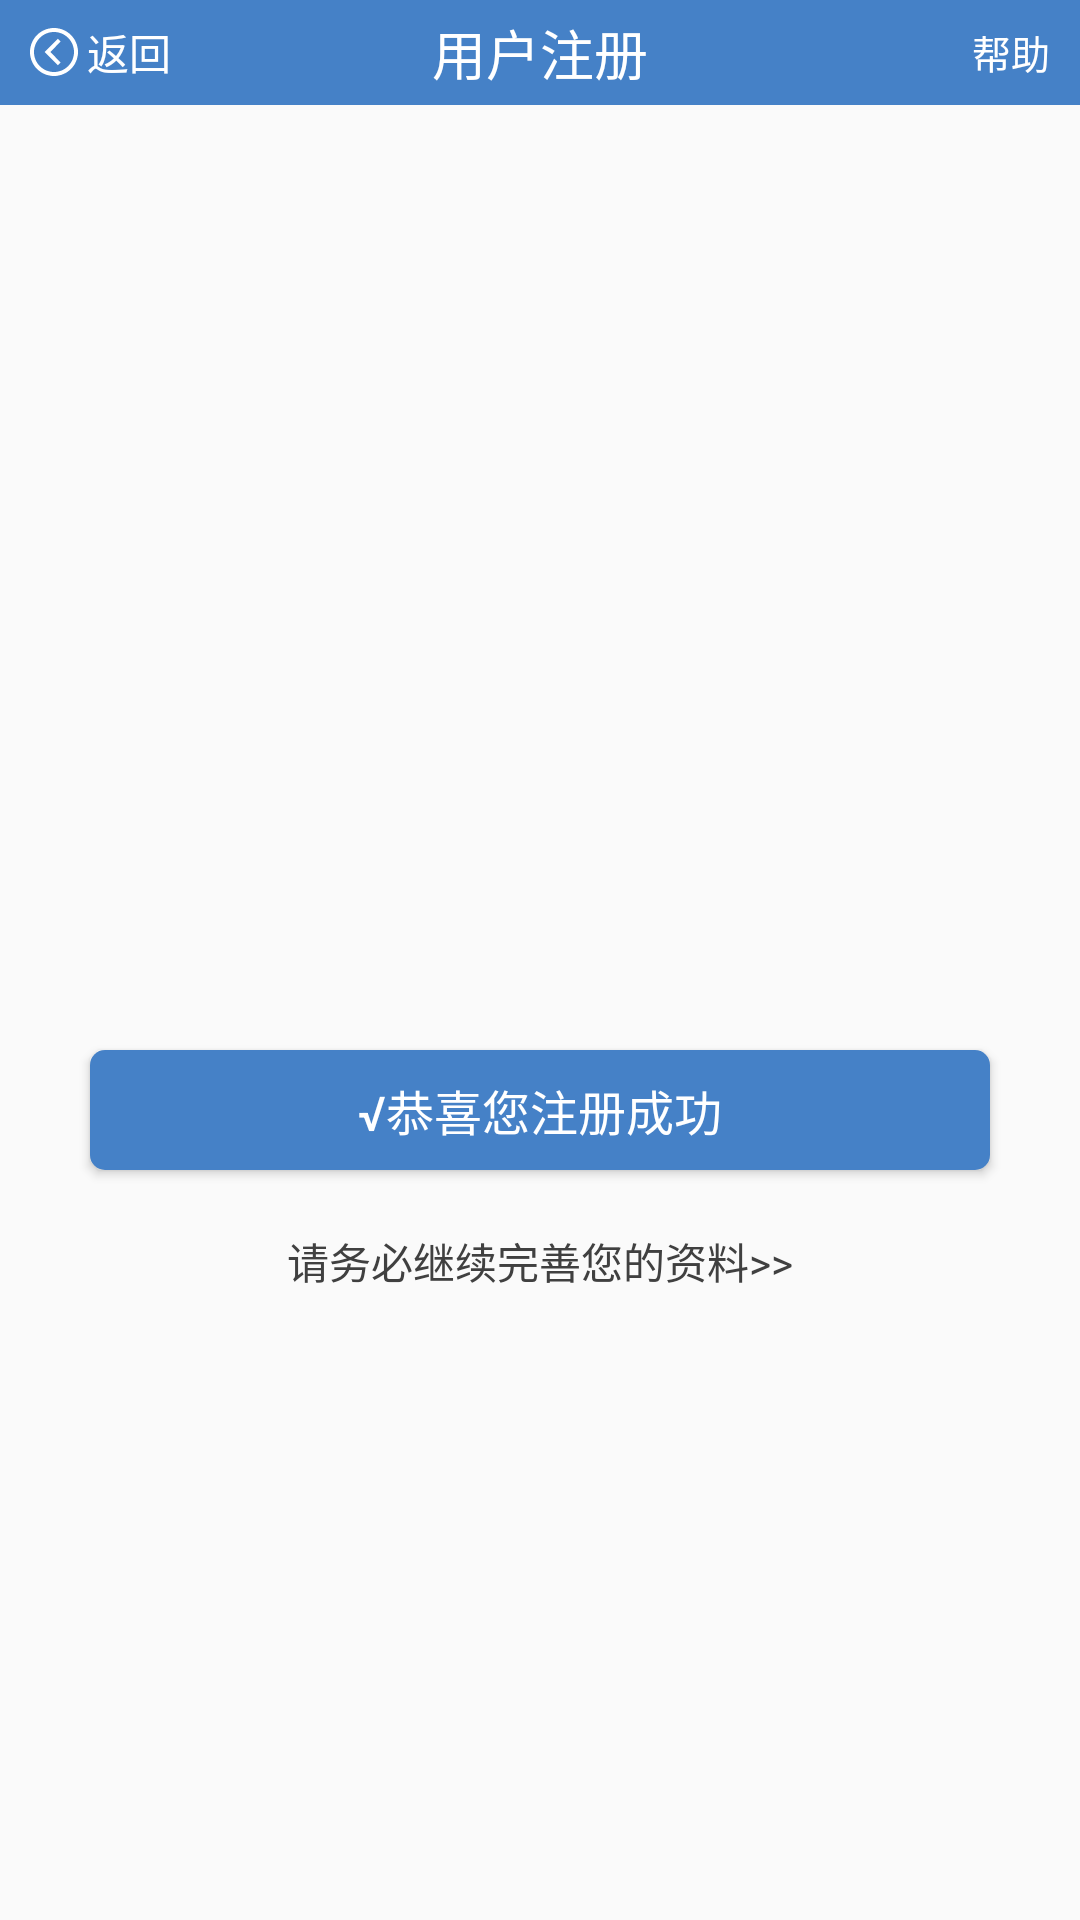

Reconstruct the res/layout file that produces this screen, plus the resources it refers to.
<!-- AndroidManifest.xml: application theme AppTheme -->
<!-- res/layout/activity_finish.xml -->
<?xml version="1.0" encoding="utf-8"?>
<RelativeLayout xmlns:android="http://schemas.android.com/apk/res/android"
    xmlns:tools="http://schemas.android.com/tools"
    android:layout_width="match_parent"
    android:layout_height="match_parent">

    <include layout="@layout/title" />

    <Button
        android:id="@+id/btn_register_login"
        style="@style/ButtonLoginStyle"
        android:layout_marginBottom="20dp"
        android:layout_marginTop="350dp"
        android:text="√恭喜您注册成功" />

    <TextView
        android:id="@+id/tv_complete"
        android:layout_width="wrap_content"
        android:layout_height="wrap_content"
        android:layout_below="@id/btn_register_login"
        android:layout_centerHorizontal="true"
        android:layout_marginBottom="3dp"
        android:layout_marginLeft="40dp"
        android:text="请务必继续完善您的资料>>"
        android:textColor="#404040" />

</RelativeLayout>
<!-- res/layout/title.xml (included above) -->
<?xml version="1.0" encoding="utf-8"?>
<LinearLayout xmlns:android="http://schemas.android.com/apk/res/android"
    xmlns:tools="http://schemas.android.com/tools"
    android:layout_width="match_parent"
    android:layout_height="wrap_content"
    xmlns:tool="http://schemas.android.com/apk/res-auto"
    android:orientation="vertical">

    <RelativeLayout
        android:id="@+id/rl_title"
        style="@style/TitleRelativeStyle">

        <TextView
            android:id="@+id/return_text"
            android:layout_width="wrap_content"
            android:layout_height="wrap_content"
            android:layout_centerVertical="true"
            android:drawableLeft="@mipmap/ic_return"
            android:drawablePadding="3dp"
            android:paddingLeft="10dp"
            android:text="返回"
            android:textColor="#ffffff"
            android:textSize="14sp" />

        <TextView
            android:id="@+id/title_name"
            style="@style/TitleName"
            tools:text="用户注册" />

        <TextView
            android:id="@+id/help_name"
            android:layout_width="wrap_content"
            android:layout_height="wrap_content"
            android:layout_alignParentRight="true"
            android:layout_centerVertical="true"
            android:paddingRight="10dp"
            android:text="帮助"
            android:textColor="#ffffff"
            android:textSize="13sp" />
    </RelativeLayout>

</LinearLayout>
<!-- resources referenced by this layout -->
<resources>
  <!-- mipmap ic_return: png bitmap (mipmap-xxhdpi, 1155 bytes) -->
  <style name="ButtonLoginStyle">
          <item name="android:layout_width">match_parent</item>
          <item name="android:layout_marginLeft">30dp</item>
          <item name="android:layout_marginRight">30dp</item>
          <item name="android:layout_height">40dp</item>
          <item name="android:layout_gravity">center_horizontal</item>
          <item name="android:background">@drawable/selector_btn_login</item>
          <item name="android:textSize">16sp</item>
          <item name="android:textColor">#ffffff</item>
  
      </style>
  <style name="TitleName">
          <item name="android:layout_width">wrap_content</item>
          <item name="android:layout_height">wrap_content</item>
          <item name="android:layout_centerInParent">true</item>
          <item name="android:textColor">#ffffff</item>
          <item name="android:textSize">18sp</item>
  
      </style>
  <style name="TitleRelativeStyle">
          <item name="android:layout_width">match_parent</item>
          <item name="android:layout_height">35dp</item>
          <item name="android:background">@color/title_bg_color</item>
  
      </style>
  <style name="AppTheme" parent="Theme.AppCompat.Light.NoActionBar">
          
          <item name="colorPrimary">@color/colorPrimary</item>
          <item name="colorPrimaryDark">@color/colorPrimaryDark</item>
          <item name="colorAccent">@color/colorAccent</item>
          
          <item name="colorControlNormal">#0fff</item>
          
          <item name="colorControlActivated">#0fff</item>
      </style>
  <!-- drawable selector_btn_login (drawable) -->
  <?xml version="1.0" encoding="utf-8"?>
  <selector xmlns:android="http://schemas.android.com/apk/res/android">
      <item android:state_enabled="false">
          <shape android:shape="rectangle">
              <solid android:color="#aaaaaa" />
              <corners android:radius="10dp" />
          </shape>
      </item>
      <item android:state_pressed="false">
          <shape android:shape="rectangle">
              
              <solid android:color="#4581c7" />
              
              
              <corners android:radius="5dp" />
          </shape>
      </item>
      <item android:state_pressed="true">
          <shape android:shape="rectangle">
              <solid android:color="#6495ED" />
              <corners android:radius="5dp" />
          </shape>
      </item>
  </selector>
  <color name="title_bg_color">#4581c7</color>
  <color name="colorPrimary">#5988be</color>
  <color name="colorPrimaryDark">#000</color>
  <color name="colorAccent">#FF4081</color>
</resources>
